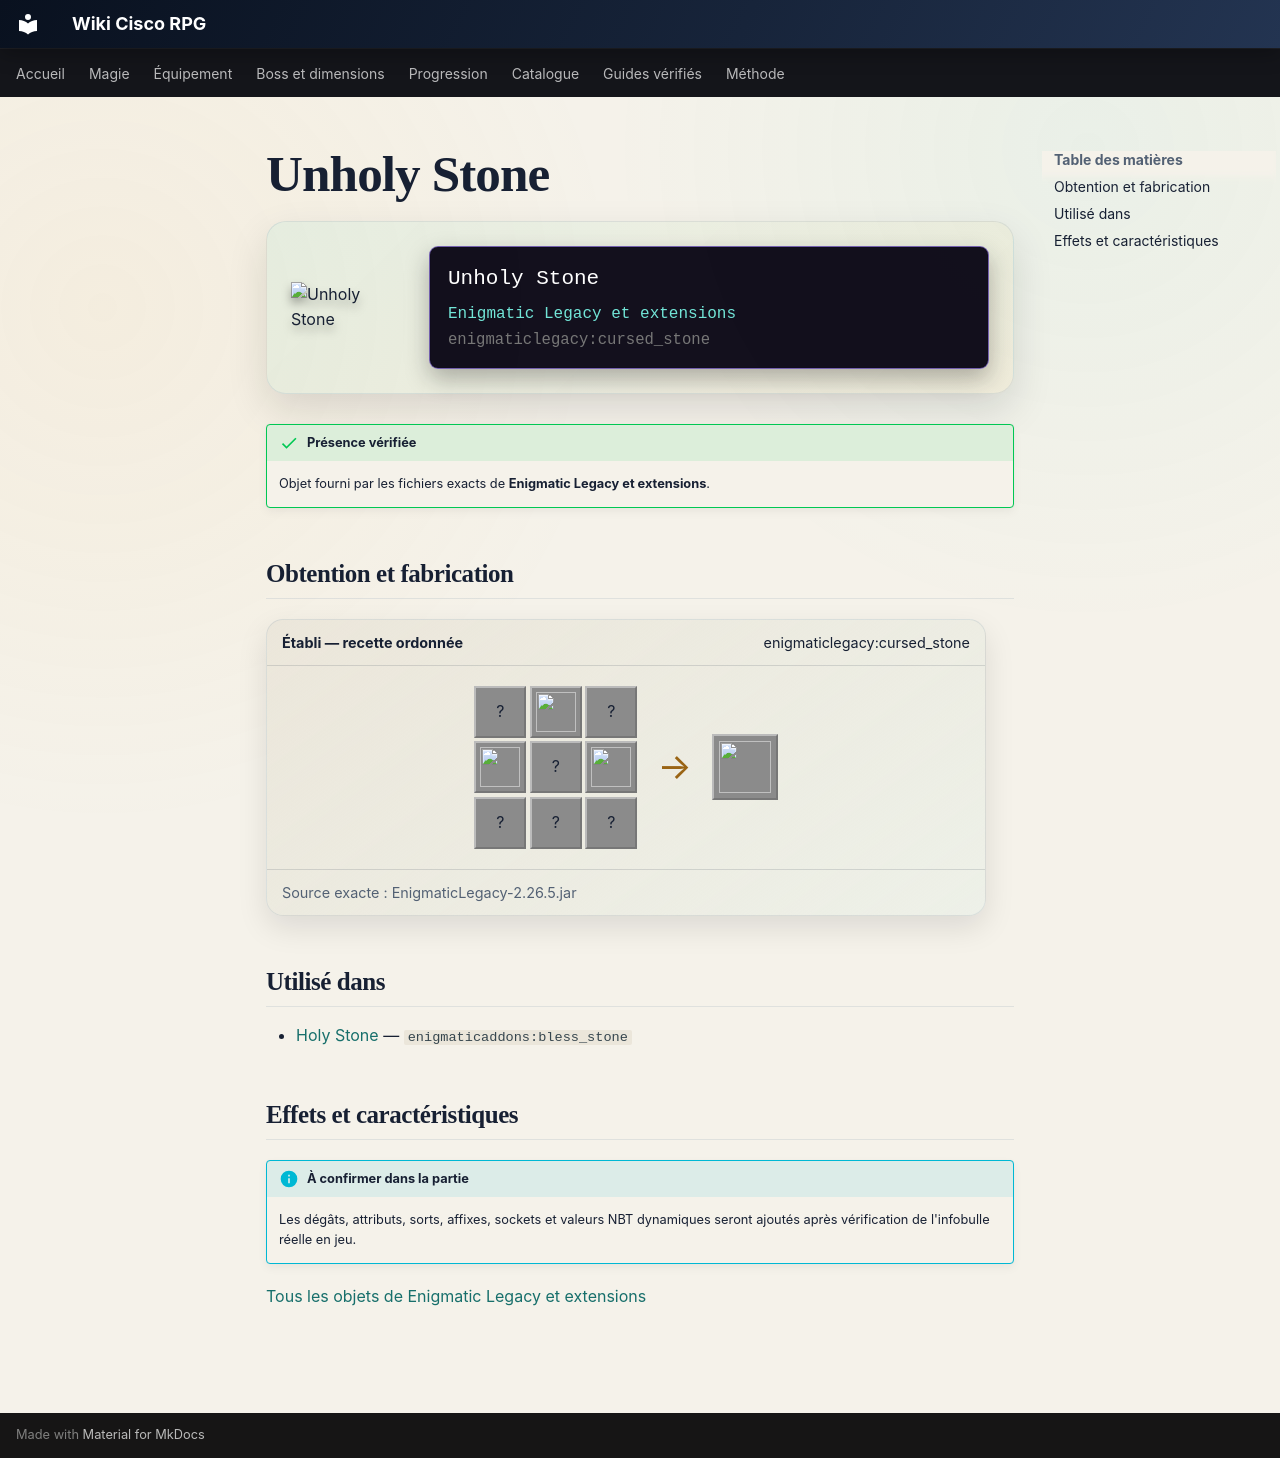

repository: Kloups-Dev/wiki-cisco-rpg · page: catalogue/objets/enigmaticlegacy/cursed_stone/index.html · generator: mkdocs

# Unholy Stone

<div class="mc-item-showcase">
<img class="mc-item-icon" src="../../../../assets/generated/items/enigmaticlegacy/cursed_stone.png" alt="Unholy Stone">
<div class="mc-tooltip-card">
<div class="mc-tooltip-card__name">Unholy Stone</div>
<div class="mc-tooltip-card__mod">Enigmatic Legacy et extensions</div>
<div class="mc-tooltip-card__id">enigmaticlegacy:cursed_stone</div>
</div>
</div>

!!! success "Présence vérifiée"
    Objet fourni par les fichiers exacts de **Enigmatic Legacy et extensions**.

## Obtention et fabrication

<div class="jei-recipe"><div class="jei-recipe__head"><strong>Établi — recette ordonnée</strong><span>enigmaticlegacy:cursed_stone</span></div><div class="jei-recipe__body"><div class="jei-grid"><span class="jei-slot" title="Lava Bucket (minecraft:lava_bucket)">?</span><a class="jei-slot" href="../../../../catalogue/objets/enigmaticlegacy/twisted_heart/" title="Twisted Heart (enigmaticlegacy:twisted_heart)"><img src="../../../../assets/generated/items/enigmaticlegacy/twisted_heart.png" alt="" loading="lazy"></a><span class="jei-slot" title="Lava Bucket (minecraft:lava_bucket)">?</span><a class="jei-slot" href="../../../../catalogue/objets/enigmaticlegacy/evil_essence/" title="Nefarious Essence (enigmaticlegacy:evil_essence)"><img src="../../../../assets/generated/items/enigmaticlegacy/evil_essence.png" alt="" loading="lazy"></a><span class="jei-slot" title="Stone (minecraft:stone)">?</span><a class="jei-slot" href="../../../../catalogue/objets/enigmaticlegacy/evil_essence/" title="Nefarious Essence (enigmaticlegacy:evil_essence)"><img src="../../../../assets/generated/items/enigmaticlegacy/evil_essence.png" alt="" loading="lazy"></a><span class="jei-slot" title="Prismarine Crystals (minecraft:prismarine_crystals)">?</span><span class="jei-slot" title="Nether Star (minecraft:nether_star)">?</span><span class="jei-slot" title="Prismarine Crystals (minecraft:prismarine_crystals)">?</span></div><span class="jei-arrow">→</span><span class="jei-slot jei-slot--result"><img src="../../../../assets/generated/items/enigmaticlegacy/cursed_stone.png" alt=""></span></div><div class="jei-recipe__source">Source exacte : EnigmaticLegacy-2.26.5.jar</div></div>

## Utilisé dans

- [Holy Stone](../../../catalogue/objets/enigmaticaddons/bless_stone.md) — <code>enigmaticaddons:bless_stone</code>

## Effets et caractéristiques

!!! info "À confirmer dans la partie"
    Les dégâts, attributs, sorts, affixes, sockets et valeurs NBT dynamiques seront ajoutés après vérification de l'infobulle réelle en jeu.

[Tous les objets de Enigmatic Legacy et extensions](../../../contenu/enigmatic-legacy.md)
